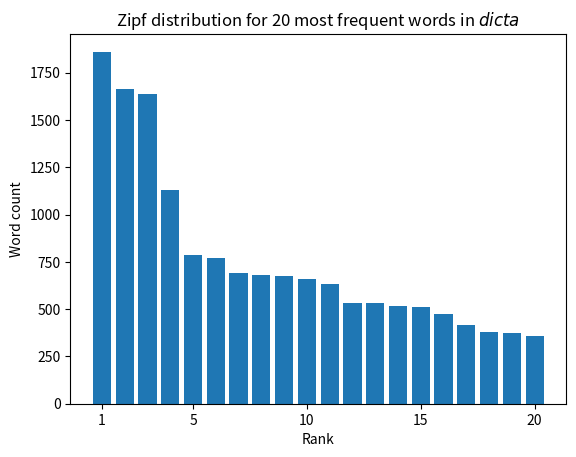

Generate this figure with matplotlib: (Note: this script raises an exception after producing the figure.)
#!/usr/local/bin/python3
# Paul Evans (10evans@cua.edu)
# 13 February 2020
import math
import matplotlib.pyplot as pp

def main():
    rank = [i for i in range(1, 21)]
    frequency = [1861, 1666, 1638, 1132, 784, 768, 691, 681, 677, 661, 631, 534, 530, 518, 510, 473, 418, 379, 372, 357]
    pp.bar(rank, frequency)
    pp.xticks([1, 5, 10, 15, 20])
    pp.xlabel('Rank')
    pp.ylabel('Word count')
    pp.title('Zipf distribution for 20 most frequent words in $\it{dicta}$')
    pp.savefig('PNGs/Zipf.png')
    pp.show()

if __name__ == '__main__':
    main()
